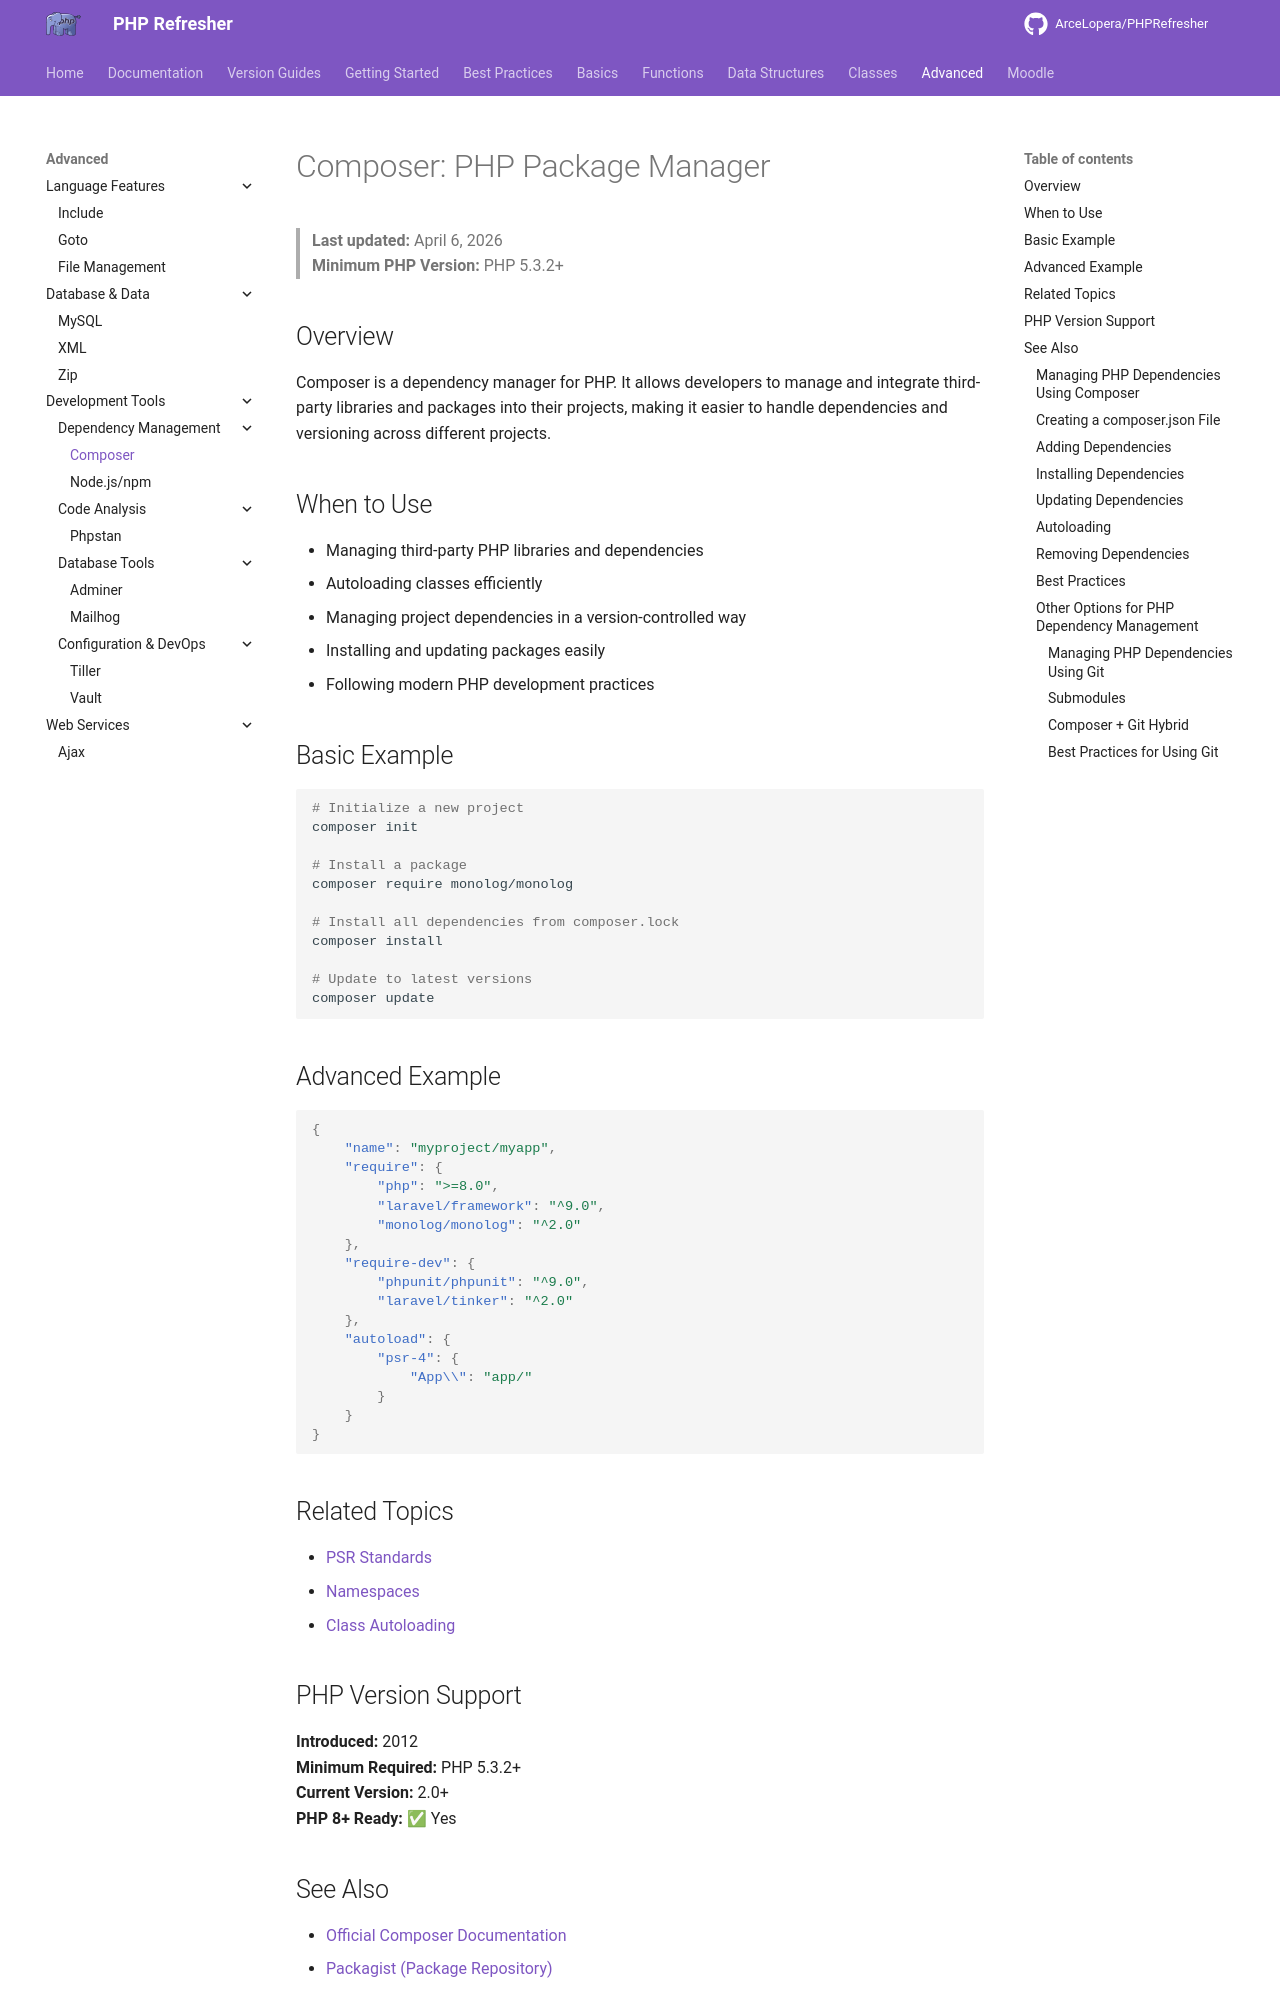

repository: ArceLopera/PHPRefresher · page: Adv/phpcomposer/index.html · generator: mkdocs

# Composer: PHP Package Manager

> **Last updated:** April 6, 2026  
> **Minimum PHP Version:** PHP 5.3.2+

## Overview

Composer is a dependency manager for PHP. It allows developers to manage and integrate third-party libraries and packages into their projects, making it easier to handle dependencies and versioning across different projects.

## When to Use

- Managing third-party PHP libraries and dependencies
- Autoloading classes efficiently
- Managing project dependencies in a version-controlled way
- Installing and updating packages easily
- Following modern PHP development practices

## Basic Example

```bash
# Initialize a new project
composer init

# Install a package
composer require monolog/monolog

# Install all dependencies from composer.lock
composer install

# Update to latest versions
composer update
```

## Advanced Example

```json
{
    "name": "myproject/myapp",
    "require": {
        "php": ">=8.0",
        "laravel/framework": "^9.0",
        "monolog/monolog": "^2.0"
    },
    "require-dev": {
        "phpunit/phpunit": "^9.0",
        "laravel/tinker": "^2.0"
    },
    "autoload": {
        "psr-4": {
            "App\\": "app/"
        }
    }
}
```

## Related Topics

- [PSR Standards](https://www.php-fig.org)
- [Namespaces](../Classes/phpNamespaces.md)
- [Class Autoloading](https://getcomposer.org/doc/01-basic-usage.md#autoloading)

## PHP Version Support

**Introduced:** 2012  
**Minimum Required:** PHP 5.3.2+  
**Current Version:** 2.0+  
**PHP 8+ Ready:** ✅ Yes

## See Also

- [Official Composer Documentation](https://getcomposer.org/doc/)
- [Packagist (Package Repository)](https://packagist.org/)

---

### **Managing PHP Dependencies Using Composer**

Composer is a dependency manager for PHP. It allows developers to manage and integrate third-party libraries and packages into their projects, making it easier to handle dependencies and versioning.

##### **On Windows:**
- Download the [Composer-Setup.exe](https://getcomposer.org/download/) file.
- Follow the installation wizard.
- Ensure that `php.exe` is in your system's environment variables.
